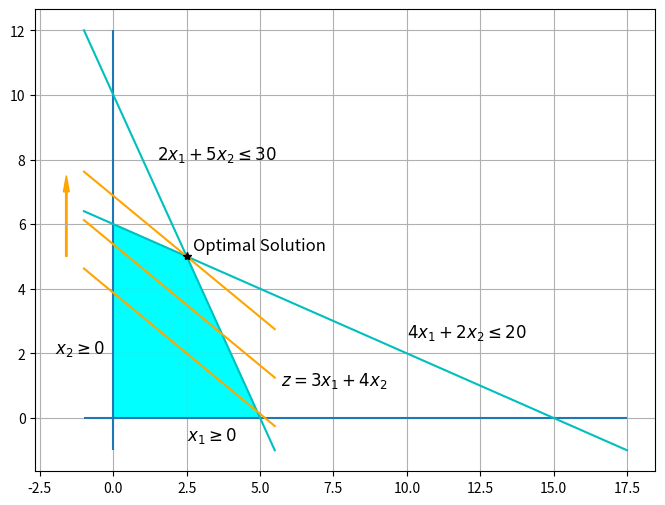

This chart was generated by the following Python code:
import numpy as np
from scipy.optimize import linprog
import matplotlib.pyplot as plt
from matplotlib.patches import Polygon
%matplotlib inline

fig, ax = plt.subplots(figsize=(8, 6))
ax.grid()

# Draw constraint lines
ax.hlines(0, -1, 17.5)
ax.vlines(0, -1, 12)
ax.plot(np.linspace(-1, 17.5, 100), 6-0.4*np.linspace(-1, 17.5, 100), color="c")
ax.plot(np.linspace(-1, 5.5, 100), 10-2*np.linspace(-1, 5.5, 100), color="c")
ax.text(1.5, 8, "$2x_1 + 5x_2 \leq 30$", size=12)
ax.text(10, 2.5, "$4x_1 + 2x_2 \leq 20$", size=12)
ax.text(-2, 2, "$x_2 \geq 0$", size=12)
ax.text(2.5, -0.7, "$x_1 \geq 0$", size=12)

# Draw the feasible region
feasible_set = Polygon(np.array([[0, 0], 
                                 [0, 6], 
                                 [2.5, 5], 
                                 [5, 0]]), 
                       color="cyan")
ax.add_patch(feasible_set)

# Draw the objective function
ax.plot(np.linspace(-1, 5.5, 100), 3.875-0.75*np.linspace(-1, 5.5, 100), color="orange")
ax.plot(np.linspace(-1, 5.5, 100), 5.375-0.75*np.linspace(-1, 5.5, 100), color="orange")
ax.plot(np.linspace(-1, 5.5, 100), 6.875-0.75*np.linspace(-1, 5.5, 100), color="orange")
ax.arrow(-1.6, 5, 0, 2, width = 0.05, head_width=0.2, head_length=0.5, color="orange")
ax.text(5.7, 1, "$z = 3x_1 + 4x_2$", size=12)

# Draw the optimal solution
ax.plot(2.5, 5, "*", color="black")
ax.text(2.7, 5.2, "Optimal Solution", size=12)

plt.show()

# Construct parameters
c_ex1 = np.array([3, 4])

# Inequality constraints
A_ex1 = np.array([[2, 5],
                  [4, 2]])
b_ex1 = np.array([30,20])

# Solve the problem
# we put a negative sign on the objective as linprog does minimization
res_ex1 = linprog(-c_ex1, A_ub=A_ex1, b_ub=b_ex1)

res_ex1

# Construct parameters
rate = 1.06

# Objective function parameters
c_ex2 = np.array([1.30*3, 0, 0, 1.06, 1.30])

# Inequality constraints
A_ex2 = np.array([[1,  1,  0,  0,  0],
                  [1, -rate, 1, 0, 1],
                  [1, 0, -rate, 1, 0]])
b_ex2 = np.array([100000, 0, 0])

# Bounds on decision variables
bounds_ex2 = [(  0,    None),
              (-20000, None),
              (-20000, None),
              (-20000, None),
              (  0,   50000)]

# Solve the problem
res_ex2 = linprog(-c_ex2, A_eq=A_ex2, b_eq=b_ex2,
                  bounds=bounds_ex2)

res_ex2

# Solve the dual problem
res_ex1_dual = linprog(b_ex1, A_ub=-A_ex1.T, b_ub=-c_ex1)

res_ex1_dual

# Objective function parameters
c_ex2_dual = np.array([100000, 0, 0, -20000, -20000, -20000, 50000])

# Equality constraints
A_eq_ex2_dual = np.array([[1, -1.06,     0,  1,  0,  0,  0],
                          [0,     1, -1.06,  0,  1,  0,  0],
                          [0,     0,     1,  0,  0,  1,  0]])
b_eq_ex2_dual = np.array([0, 0, 1.06])

# Inequality constraints
A_ub_ex2_dual = - np.array([[1, 1, 1, 0, 0, 0, 0],
                            [0, 1, 0, 0, 0, 0, 1]])
b_ub_ex2_dual = - np.array([1.30*3, 1.30])

# Bounds on decision variables
bounds_ex2_dual = [(None, None),
                   (None, None),
                   (None, None),
                   (None,    0),
                   (None,    0),
                   (None,    0),
                   (   0, None)]

# Solve the dual problem
res_ex2_dual = linprog(c_ex2_dual, A_eq=A_eq_ex2_dual, b_eq=b_eq_ex2_dual, 
                       A_ub=A_ub_ex2_dual, b_ub=b_ub_ex2_dual, bounds=bounds_ex2_dual)

res_ex2_dual